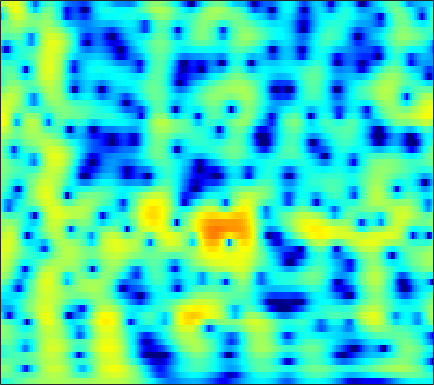

The file beside this chart, header and first rows:
-4.73, -4.4088, -3.9818, -3.5572, -3.2418, -2.8275, -2.4247, -2.1321, -1.7558, -1.3933, -1.0429, -0.78758, -0.46764, -0.16663, 0.045404, 0.30842, 0.55263, 0.72169, 0.92846, 1.112, 1.2687, 1.3675, 1.4723, 1.5459
-0.9671, -1.021, -1.14, -1.313, -1.476, -1.731, -2.015, -2.233, -2.502, -2.705, -2.789, -2.749, -2.539, -2.161, -1.789, -1.219, -0.6125, -0.1602, 0.4111, 0.9231, 1.358, 1.627, 1.905, 2.084
0.645, 0.4571, 0.09927, -0.3991, -0.884, -1.708, -2.795, -3.835, -5.632, -8.118, -11.68, -15.02, -15.57, -10.91, -7.95, -4.996, -2.803, -1.503, -0.1082, 0.9812, 1.818, 2.301, 2.775, 3.069
-1.518, -1.461, -1.438, -1.486, -1.567, -1.732, -1.952, -2.14, -2.391, -2.598, -2.705, -2.686, -2.502, -2.129, -1.742, -1.129, -0.4595, 0.04526, 0.6841, 1.252, 1.721, 1.995, 2.246, 2.362
-4.639, -4.003, -3.342, -2.888, -2.674, -2.526, -2.502, -2.539, -2.617, -2.672, -2.641, -2.53, -2.243, -1.794, -1.367, -0.7157, -0.01965, 0.5, 1.156, 1.737, 2.214, 2.487, 2.726, 2.813
-4.499, -3.673, -2.95, -2.61, -2.586, -2.852, -3.472, -4.188, -5.531, -7.383, -9.693, -11.24, -11.2, -8.651, -6.48, -3.963, -1.935, -0.6893, 0.6671, 1.732, 2.545, 3.006, 3.435, 3.67
-1.13, -1.058, -1.074, -1.242, -1.48, -1.965, -2.657, -3.32, -4.393, -5.626, -6.807, -7.393, -7.338, -6.261, -5.074, -3.393, -1.825, -0.7803, 0.4132, 1.377, 2.124, 2.551, 2.949, 3.162
0.3989, 0.2033, -0.1113, -0.4748, -0.7832, -1.242, -1.739, -2.116, -2.584, -2.962, -3.187, -3.226, -3.08, -2.7, -2.271, -1.563, -0.7798, -0.1837, 0.5789, 1.251, 1.793, 2.099, 2.36, 2.438
0.9321, 0.5695, 0.0597, -0.4812, -0.9146, -1.531, -2.193, -2.72, -3.469, -4.244, -4.936, -5.28, -5.286, -4.662, -3.843, -2.509, -1.134, -0.1818, 0.9193, 1.801, 2.451, 2.776, 2.993, 2.967
-0.5697, -1.225, -2.116, -2.901, -3.363, -3.799, -4.154, -4.509, -5.299, -6.716, -9.274, -12.64, -22.83, -14.63, -8.819, -4.225, -1.196, 0.4879, 2.174, 3.346, 4.091, 4.401, 4.503, 4.263
-5.883, -7.693, -11.33, -16.91, -18.84, -13.58, -9.616, -7.723, -6.067, -5.031, -4.343, -3.903, -3.217, -2.218, -1.245, 0.197, 1.563, 2.472, 3.482, 4.218, 4.649, 4.759, 4.618, 4.133
-8.302, -8.882, -9.661, -10.16, -10.1, -9.233, -7.839, -6.729, -5.316, -4.03, -2.899, -2.135, -1.166, -0.2187, 0.4629, 1.33, 2.126, 2.653, 3.222, 3.621, 3.822, 3.832, 3.635, 3.192
-8.085, -7.712, -7.338, -7.094, -6.891, -6.494, -5.984, -5.512, -4.774, -3.958, -3.085, -2.404, -1.479, -0.5548, 0.09931, 0.893, 1.608, 2.081, 2.596, 2.961, 3.167, 3.215, 3.128, 2.879
-6.354, -6.192, -6.235, -6.419, -6.584, -6.834, -7.022, -7.016, -6.731, -6.086, -5.107, -4.217, -2.955, -1.727, -0.8533, 0.2102, 1.126, 1.708, 2.344, 2.815, 3.116, 3.229, 3.244, 3.095
-3.507, -3.846, -4.57, -5.565, -6.61, -8.572, -11.31, -13.99, -16.74, -14.13, -10.1, -7.624, -4.988, -2.93, -1.639, -0.1449, 1.102, 1.862, 2.673, 3.266, 3.647, 3.788, 3.796, 3.591
-0.3721, -0.8136, -1.623, -2.826, -3.991, -5.835, -7.964, -9.5, -10.69, -10.23, -8.546, -7.039, -5.1, -3.254, -1.938, -0.3648, 0.992, 1.879, 2.854, 3.578, 4.035, 4.199, 4.165, 3.842
1.815, 1.48, 0.7679, -0.2278, -1.071, -2.359, -3.817, -4.96, -6.528, -7.949, -8.978, -9.143, -8.196, -6.241, -4.527, -2.391, -0.5962, 0.5355, 1.782, 2.708, 3.33, 3.617, 3.727, 3.531
2.713, 2.425, 1.814, 1.057, 0.3167, -0.94, -2.469, -3.866, -6.181, -9.295, -14.05, -18.11, -15.22, -9.881, -7.112, -4.437, -2.432, -1.235, 0.0146, 0.9751, 1.694, 2.094, 2.45, 2.593
3.06, 2.844, 2.457, 1.869, 1.293, 0.4124, -0.6228, -1.484, -2.696, -3.881, -4.798, -5.227, -5.366, -4.989, -4.475, -3.755, -3.019, -2.477, -1.825, -1.222, -0.6475, -0.2487, 0.2815, 0.7696
3.598, 3.496, 3.237, 2.778, 2.378, 1.77, 1.031, 0.4438, -0.3849, -1.181, -1.906, -2.399, -2.91, -3.359, -3.669, -3.973, -4.275, -4.515, -4.751, -4.766, -4.428, -3.91, -2.987, -1.889
4.039, 4.041, 3.869, 3.601, 3.312, 2.725, 2.012, 1.392, 0.4944, -0.48, -1.487, -2.195, -3.038, -3.842, -4.466, -5.324, -6.487, -7.726, -10.1, -13.63, -15.63, -12.66, -8.085, -4.829
3.442, 3.737, 3.935, 3.946, 3.695, 3.103, 2.253, 1.383, -0.03207, -1.774, -3.655, -5.018, -6.467, -6.888, -6.754, -6.637, -6.669, -6.918, -7.742, -8.657, -8.551, -7.412, -5.129, -2.788
1.515, 2.446, 3.275, 3.515, 3.368, 2.906, 1.941, 0.9013, -1.002, -3.595, -7.49, -12.14, -26.22, -15.9, -10.87, -7.446, -5.413, -4.332, -3.269, -2.348, -1.486, -0.7633, 0.1682, 1.002
0.6938, 1.452, 2.064, 2.19, 2.18, 1.771, 1.035, 0.3021, -0.9569, -2.478, -4.117, -5.202, -6.385, -6.427, -6.164, -5.371, -4.203, -3.366, -2.152, -0.9637, 0.121, 0.8258, 1.684, 2.258
0.76, 0.8269, 0.7433, 0.6205, 0.5024, 0.1298, -0.2681, -0.6894, -1.408, -2.312, -3.303, -4.154, -5.443, -6.598, -7.437, -7.886, -7.094, -5.889, -3.816, -1.856, -0.1603, 0.8677, 1.912, 2.692
-0.7136, -1.352, -2.147, -2.558, -2.877, -2.869, -2.743, -2.709, -2.755, -3.064, -3.739, -4.515, -6.038, -8.754, -11.72, -20.28, -16.09, -10.13, -5.271, -2.185, 0.01082, 1.281, 2.514, 3.352
-4.216, -6.382, -9.865, -13.21, -12.55, -9.569, -7.262, -5.958, -4.766, -4.021, -3.678, -3.601, -3.693, -3.955, -4.128, -3.999, -3.289, -2.364, -0.8696, 0.5856, 1.854, 2.596, 3.382, 3.835
-4.429, -6.461, -9.656, -11.78, -11.92, -10.25, -8.612, -7.465, -6.196, -5.068, -3.989, -3.25, -2.357, -1.467, -0.8911, -0.0469, 0.747, 1.382, 2.16, 2.876, 3.44, 3.739, 3.915, 3.857
-2.064, -3.151, -4.585, -6.127, -7.057, -8.303, -9.388, -9.9, -9.676, -8.314, -6.242, -4.685, -2.818, -1.19, -0.1484, 1.058, 2.063, 2.697, 3.372, 3.874, 4.162, 4.248, 4.107, 3.693
-0.9121, -1.717, -3.009, -4.573, -6.026, -8.592, -12.4, -17.25, -23.82, -14.06, -8.756, -6.184, -3.518, -1.58, -0.3441, 0.9537, 2.013, 2.643, 3.311, 3.764, 4.003, 4.034, 3.875, 3.438
-0.6084, -1.111, -1.955, -2.915, -3.788, -4.931, -6.048, -6.627, -6.798, -6.212, -5.072, -4.063, -2.75, -1.502, -0.6702, 0.323, 1.181, 1.734, 2.355, 2.818, 3.122, 3.218, 3.193, 2.957
-0.3814, -0.6238, -1.023, -1.566, -1.935, -2.473, -2.889, -3.135, -3.296, -3.241, -3.038, -2.769, -2.342, -1.821, -1.409, -0.7858, -0.1277, 0.3821, 1.039, 1.639, 2.128, 2.409, 2.619, 2.658
0.03498, -0.1267, -0.439, -0.8531, -1.147, -1.605, -1.975, -2.23, -2.517, -2.752, -2.986, -3.17, -3.398, -3.586, -3.598, -3.322, -2.655, -1.915, -0.7962, 0.3368, 1.313, 1.932, 2.528, 2.892
0.2519, -0.05869, -0.6775, -1.347, -1.936, -2.569, -3.081, -3.294, -3.484, -3.714, -4.09, -4.653, -5.809, -7.759, -9.705, -11.89, -9.834, -6.874, -3.532, -1.008, 0.8454, 1.877, 2.901, 3.546
-0.2635, -0.9502, -2.261, -4.139, -5.81, -8.011, -8.952, -8.364, -6.885, -5.663, -5.057, -5.01, -5.628, -6.917, -8.332, -9.536, -7.976, -5.634, -2.684, -0.3676, 1.381, 2.373, 3.34, 3.959
-0.6612, -1.442, -2.992, -5.372, -7.901, -12.65, -15.3, -12.09, -8.222, -5.718, -4.207, -3.454, -2.869, -2.493, -2.276, -1.833, -1.169, -0.5261, 0.4417, 1.388, 2.204, 2.714, 3.195, 3.477
0.05328, -0.3252, -1.12, -2.044, -2.825, -3.596, -3.923, -3.828, -3.289, -2.555, -1.792, -1.294, -0.6814, -0.2096, 0.1404, 0.5221, 0.9057, 1.167, 1.504, 1.787, 2.007, 2.096, 2.136, 2.037
1.518, 1.333, 0.9251, 0.3635, -0.01186, -0.5296, -0.8408, -0.9532, -0.8802, -0.6172, -0.221, 0.1071, 0.5331, 0.9002, 1.117, 1.299, 1.369, 1.355, 1.237, 1.046, 0.8084, 0.6039, 0.3318, 0.009349
3.622, 3.322, 2.717, 1.868, 1.116, 0.07342, -0.8469, -1.227, -1.268, -0.7841, -0.05686, 0.5198, 1.155, 1.625, 1.777, 1.808, 1.54, 1.172, 0.4491, -0.4694, -1.455, -2.05, -2.544, -2.603
5.78, 5.309, 4.293, 2.788, 1.132, -1.76, -6.142, -9.817, -8.596, -4.215, -1.279, 0.1632, 1.442, 2.146, 2.341, 2.266, 1.726, 0.9856, -0.5098, -2.865, -6.603, -10.54, -13.07, -8.126
5.446, 5.064, 4.195, 2.882, 1.617, -0.6052, -3.037, -4.394, -4.429, -2.934, -1.423, -0.5289, 0.2281, 0.5767, 0.6666, 0.4653, 0.02505, -0.5163, -1.567, -3.007, -4.866, -6.067, -6.494, -5.188
4.051, 3.928, 3.566, 2.964, 2.415, 1.581, 0.7334, 0.2073, -0.3626, -0.7594, -1.121, -1.407, -1.906, -2.447, -2.817, -3.161, -3.242, -3.142, -2.957, -2.77, -2.558, -2.389, -2.069, -1.596
3.105, 3.237, 3.264, 3.143, 2.909, 2.537, 2.022, 1.531, 0.7886, -0.1496, -1.317, -2.454, -4.383, -6.905, -9.21, -11.13, -9.606, -7.478, -5.01, -3.21, -1.886, -1.163, -0.4102, 0.1153
1.523, 1.965, 2.389, 2.627, 2.682, 2.551, 2.242, 1.87, 1.187, 0.2616, -0.9601, -2.131, -4.129, -6.813, -9.23, -11.41, -9.495, -7.015, -4.208, -2.153, -0.6979, 0.1214, 0.8663, 1.28
-1.382, -0.4644, 0.4695, 1.073, 1.372, 1.488, 1.369, 1.165, 0.7056, 0.1094, -0.6089, -1.189, -1.93, -2.578, -2.892, -2.897, -2.434, -1.841, -0.875, 0.08352, 0.9144, 1.393, 1.804, 1.947
-3.822, -2.527, -1.259, -0.4551, -0.114, 0.09834, 0.005255, -0.2267, -0.6777, -1.232, -1.757, -2.043, -2.214, -2.066, -1.763, -1.182, -0.4369, 0.1616, 0.9413, 1.648, 2.205, 2.487, 2.68, 2.621
-3.661, -2.702, -1.754, -1.154, -0.9693, -0.9823, -1.345, -1.881, -2.896, -4.26, -5.757, -6.606, -6.688, -5.355, -3.946, -2.091, -0.4518, 0.5969, 1.745, 2.629, 3.239, 3.53, 3.677, 3.542
-3.073, -2.586, -2.123, -1.85, -1.782, -2.004, -2.554, -3.229, -4.678, -6.995, -10.95, -16.52, -19.55, -10.33, -6.518, -3.124, -0.745, 0.6235, 2.036, 3.057, 3.758, 4.083, 4.245, 4.107
-4.109, -3.966, -3.821, -3.691, -3.576, -3.574, -3.719, -3.922, -4.41, -5.087, -5.74, -6.009, -5.716, -4.594, -3.408, -1.764, -0.2212, 0.8121, 1.99, 2.901, 3.563, 3.881, 4.069, 3.978
-6.629, -7.109, -7.471, -7.359, -6.899, -6.066, -5.288, -4.826, -4.37, -4.078, -3.836, -3.628, -3.216, -2.61, -2.017, -1.077, -0.06103, 0.7121, 1.691, 2.545, 3.209, 3.563, 3.837, 3.864
-9.7, -12.73, -18.67, -17.01, -12.73, -8.865, -6.518, -5.413, -4.456, -3.949, -3.776, -3.752, -3.748, -3.591, -3.266, -2.433, -1.269, -0.3107, 0.9412, 2.064, 2.965, 3.483, 3.937, 4.125
-6.168, -7.627, -9.089, -8.887, -7.764, -5.961, -4.543, -3.832, -3.373, -3.462, -4.137, -5.07, -6.979, -9.39, -10.34, -8.328, -4.894, -2.668, -0.3202, 1.427, 2.709, 3.406, 4.026, 4.335
-1.653, -1.971, -2.225, -2.207, -2.068, -1.773, -1.516, -1.409, -1.546, -2.075, -3.089, -4.262, -6.546, -9.516, -10.89, -8.718, -5.119, -2.89, -0.6113, 1.054, 2.235, 2.855, 3.393, 3.631
-0.4482, -0.4718, -0.4009, -0.2184, -0.03547, 0.1588, 0.276, 0.2695, 0.1208, -0.2191, -0.741, -1.224, -1.856, -2.311, -2.395, -2.1, -1.392, -0.7282, 0.1704, 0.9571, 1.561, 1.875, 2.077, 2.035
-1.817, -1.489, -0.7809, -0.00332, 0.5494, 1.14, 1.53, 1.662, 1.671, 1.499, 1.174, 0.8674, 0.4547, 0.09583, -0.08343, -0.165, -0.07338, 0.09891, 0.4091, 0.7121, 0.9326, 0.9968, 0.8902, 0.5302
-8.55, -5.721, -2.358, -0.004779, 1.233, 2.401, 3.086, 3.347, 3.377, 3.099, 2.566, 2.039, 1.188, 0.2994, -0.3055, -0.8511, -1.009, -0.8744, -0.4849, -0.02648, 0.3039, 0.3903, 0.2525, -0.2446
-4.988, -3.002, -0.2299, 1.881, 3.01, 4.034, 4.563, 4.684, 4.474, 3.854, 2.82, 1.753, -0.1286, -2.592, -4.83, -7.652, -7.865, -6.293, -4.014, -2.3, -1.207, -0.7494, -0.5826, -0.8979
1.731, 2.196, 2.934, 3.653, 4.096, 4.455, 4.524, 4.351, 3.828, 2.938, 1.628, 0.3145, -1.925, -4.923, -7.775, -12, -12.3, -9.81, -6.845, -4.875, -3.598, -2.998, -2.64, -2.726
